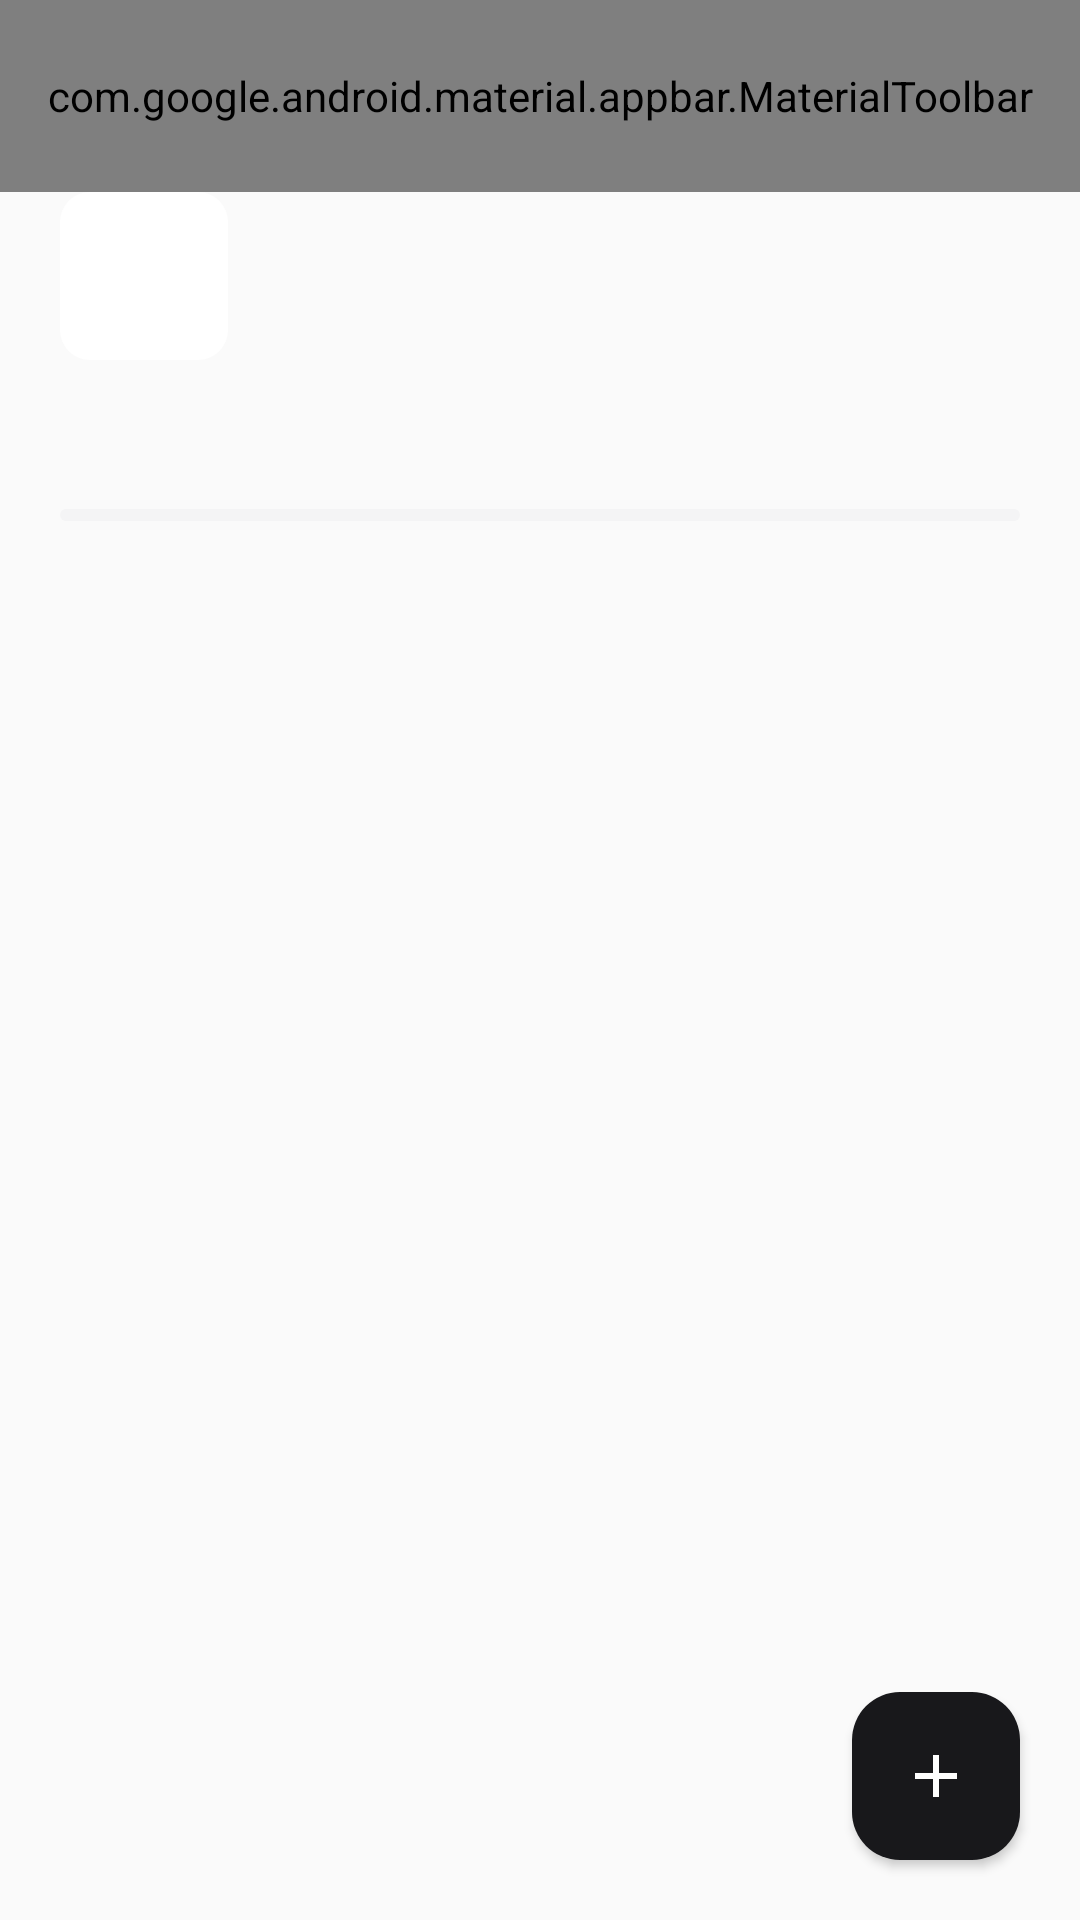

Produce the Android XML layout that renders to this screen, including the resource entries it uses.
<!-- AndroidManifest.xml: application theme Theme.Modity -->
<!-- res/layout/activity_group_detail.xml -->
<?xml version="1.0" encoding="utf-8"?>
<androidx.constraintlayout.widget.ConstraintLayout xmlns:android="http://schemas.android.com/apk/res/android"
    xmlns:app="http://schemas.android.com/apk/res-auto"
    xmlns:tools="http://schemas.android.com/tools"
    android:id="@+id/group_detail_root"
    android:layout_width="match_parent"
    android:layout_height="match_parent"
    tools:context=".ui.group.GroupDetailActivity">

    <com.google.android.material.appbar.MaterialToolbar
        android:id="@+id/toolbar"
        android:layout_width="0dp"
        android:layout_height="?attr/actionBarSize"
        app:layout_constraintEnd_toEndOf="parent"
        app:layout_constraintStart_toStartOf="parent"
        app:layout_constraintTop_toTopOf="parent"
        app:menu="@menu/menu_task_detail"
        app:navigationContentDescription="@string/navigate_back"
        app:navigationIcon="@drawable/ic_arrow_back" />

    <ImageView
        android:id="@+id/iv_group_icon"
        android:layout_width="@dimen/icon_badge_lg"
        android:layout_height="@dimen/icon_badge_lg"
        android:layout_marginStart="@dimen/screen_padding"
        android:background="@drawable/bg_rounded"
        android:importantForAccessibility="no"
        android:padding="14dp"
        app:layout_constraintStart_toStartOf="parent"
        app:layout_constraintTop_toBottomOf="@id/toolbar"
        tools:src="@drawable/ic_task_sun" />

    <TextView
        android:id="@+id/tv_group_name"
        android:layout_width="0dp"
        android:layout_height="wrap_content"
        android:layout_marginStart="@dimen/spacing_md"
        android:layout_marginEnd="@dimen/screen_padding"
        android:textAppearance="@style/TextAppearance.Modity.Headline"
        app:layout_constraintBottom_toTopOf="@id/tv_group_description"
        app:layout_constraintEnd_toEndOf="parent"
        app:layout_constraintStart_toEndOf="@id/iv_group_icon"
        app:layout_constraintTop_toTopOf="@id/iv_group_icon"
        app:layout_constraintVertical_chainStyle="packed"
        tools:text="Morning routine" />

    <TextView
        android:id="@+id/tv_group_description"
        android:layout_width="0dp"
        android:layout_height="wrap_content"
        android:textAppearance="@style/TextAppearance.Modity.Caption"
        app:layout_constraintBottom_toBottomOf="@id/iv_group_icon"
        app:layout_constraintEnd_toEndOf="@id/tv_group_name"
        app:layout_constraintStart_toStartOf="@id/tv_group_name"
        app:layout_constraintTop_toBottomOf="@id/tv_group_name"
        tools:text="Start the day right" />

    <TextView
        android:id="@+id/tv_group_progress"
        android:layout_width="0dp"
        android:layout_height="wrap_content"
        android:layout_marginStart="@dimen/screen_padding"
        android:layout_marginTop="@dimen/spacing_lg"
        android:layout_marginEnd="@dimen/screen_padding"
        android:textAppearance="@style/TextAppearance.Modity.Caption"
        app:layout_constraintEnd_toEndOf="parent"
        app:layout_constraintStart_toStartOf="parent"
        app:layout_constraintTop_toBottomOf="@id/iv_group_icon"
        tools:text="Today · 2 of 5 done · 40%" />

    <com.google.android.material.progressindicator.LinearProgressIndicator
        android:id="@+id/progress_group"
        style="@style/Widget.Modity.Progress"
        android:layout_width="0dp"
        android:layout_height="wrap_content"
        android:layout_marginTop="@dimen/spacing_sm"
        android:max="100"
        app:layout_constraintEnd_toEndOf="@id/tv_group_progress"
        app:layout_constraintStart_toStartOf="@id/tv_group_progress"
        app:layout_constraintTop_toBottomOf="@id/tv_group_progress" />

    <androidx.recyclerview.widget.RecyclerView
        android:id="@+id/rv_tasks"
        android:layout_width="0dp"
        android:layout_height="0dp"
        android:layout_marginTop="@dimen/spacing_sm"
        android:clipToPadding="false"
        android:paddingHorizontal="@dimen/spacing_sm"
        android:paddingBottom="@dimen/list_bottom_padding"
        app:layoutManager="androidx.recyclerview.widget.LinearLayoutManager"
        app:layout_constraintBottom_toBottomOf="parent"
        app:layout_constraintEnd_toEndOf="parent"
        app:layout_constraintStart_toStartOf="parent"
        app:layout_constraintTop_toBottomOf="@id/progress_group" />

    <com.google.android.material.floatingactionbutton.FloatingActionButton
        android:id="@+id/btn_add_task"
        android:layout_width="wrap_content"
        android:layout_height="wrap_content"
        android:layout_margin="@dimen/screen_padding"
        android:contentDescription="@string/add_task"
        app:backgroundTint="?attr/colorPrimary"
        app:elevation="2dp"
        app:layout_constraintBottom_toBottomOf="parent"
        app:layout_constraintEnd_toEndOf="parent"
        app:shapeAppearanceOverlay="@style/ShapeAppearance.Modity.Fab"
        app:srcCompat="@drawable/ic_add"
        app:tint="?attr/colorOnPrimary" />
</androidx.constraintlayout.widget.ConstraintLayout>
<!-- resources referenced by this layout -->
<resources>
  <dimen name="icon_badge_lg">56dp</dimen>
  <dimen name="list_bottom_padding">96dp</dimen>
  <dimen name="screen_padding">20dp</dimen>
  <dimen name="spacing_lg">24dp</dimen>
  <dimen name="spacing_md">16dp</dimen>
  <dimen name="spacing_sm">8dp</dimen>
  <!-- drawable bg_rounded (drawable) -->
  <?xml version="1.0" encoding="utf-8"?>
  <shape xmlns:android="http://schemas.android.com/apk/res/android" android:shape="rectangle">
      <solid android:color="@android:color/white" />
      <corners android:radius="@dimen/corner_sm" />
  </shape>
  <string name="add_task">Add task</string>
  <string name="navigate_back">Back</string>
  <style name="ShapeAppearance.Modity.Fab" parent="">
          <item name="cornerFamily">rounded</item>
          <item name="cornerSize">@dimen/corner_md</item>
      </style>
  <style name="TextAppearance.Modity.Caption" parent="TextAppearance.Material3.BodyMedium">
          <item name="android:textSize">13sp</item>
          <item name="android:textColor">?attr/colorOnSurfaceVariant</item>
      </style>
  <style name="TextAppearance.Modity.Headline" parent="TextAppearance.Material3.TitleLarge">
          <item name="android:textSize">22sp</item>
          <item name="android:fontFamily">sans-serif-medium</item>
          <item name="android:textColor">?attr/colorOnSurface</item>
      </style>
  <style name="Theme.Modity" parent="Base.Theme.Modity">
          <item name="android:windowLightStatusBar">true</item>
          <item name="android:windowLightNavigationBar" tools:targetApi="27">true</item>
      </style>
  <dimen name="corner_sm">10dp</dimen>
  <dimen name="corner_md">16dp</dimen>
  <dimen name="progress_track">4dp</dimen>
  <color name="brand_primary">#18181B</color>
  <color name="brand_on_primary">#FFFFFF</color>
  <color name="brand_primary_container">#F4F4F5</color>
  <color name="brand_on_primary_container">#18181B</color>
  <color name="app_surface_variant">#F4F4F5</color>
  <color name="app_on_surface">#18181B</color>
  <color name="status_missed">#DC2626</color>
  <color name="app_background">#FAFAFA</color>
  <color name="app_surface">#FFFFFF</color>
  <color name="app_on_surface_variant">#71717A</color>
  <color name="app_outline">#E4E4E7</color>
  <color name="app_outline_variant">#EFEFF1</color>
  <style name="Widget.Modity.Toolbar" parent="Widget.Material3.Toolbar">
          <item name="titleTextAppearance">@style/TextAppearance.Modity.Title</item>
          <item name="android:background">@android:color/transparent</item>
      </style>
  <style name="ThemeOverlay.Modity.Dialog" parent="ThemeOverlay.Material3.MaterialAlertDialog">
          <item name="colorSurfaceContainerHigh">@color/app_surface</item>
          <item name="colorPrimary">@color/brand_primary</item>
      </style>
  <dimen name="stroke_thin">1dp</dimen>
  <dimen name="button_height">52dp</dimen>
  <style name="TextAppearance.Modity.Button" parent="TextAppearance.Material3.LabelLarge">
          <item name="android:textSize">15sp</item>
          <item name="android:fontFamily">sans-serif-medium</item>
          <item name="android:textAllCaps">false</item>
      </style>
  <style name="ShapeAppearance.Modity.Small" parent="">
          <item name="cornerFamily">rounded</item>
          <item name="cornerSize">@dimen/corner_sm</item>
      </style>
  <style name="TextAppearance.Modity.Title" parent="TextAppearance.Material3.TitleMedium">
          <item name="android:textSize">17sp</item>
          <item name="android:fontFamily">sans-serif-medium</item>
          <item name="android:textColor">?attr/colorOnSurface</item>
      </style>
  <style name="Widget.Modity.BottomNav.Indicator" parent="Widget.Material3.BottomNavigationView.ActiveIndicator">
          <item name="android:color">?attr/colorSurfaceVariant</item>
      </style>
</resources>
